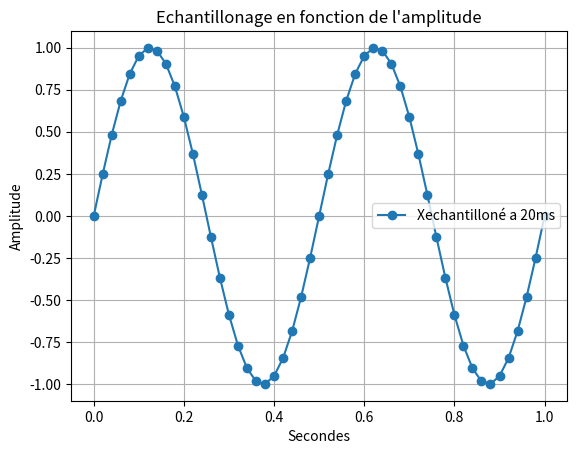

This figure's Python source:
import random as rand

import numpy as np #importation de numpy
import matplotlib.pyplot as plt


# Bx1= [i+rand.randint(-6,7)/10 for i in X1]

# q=0.5 # pas de quantification 

# X1q = q*np.round(X1/q) # signal quantifié 

# E=X1-X1q #ereur de quantification 


#3)

# F2=2 #assigniation d'un variable F a valeur 2

# T2=np.linspace(0.2,1,1001) #Assigniation de la variable T avec le module numpy pour creer un espace de ligne compris entre 0 et 1001 avec un pas de 1

# X2=np.sin(F2*np.pi*2*T2)#Assigniation de la varibale X1 avec le module numpy pour creer une sinusoide avec la varibale F la valeurs pi du module numpy et la variable T 

#4) 
# X3=X1+X2 #Addition des deux courbes X1 et X2
#2)3) 

# plt.plot(X1 , marker='o', color='tab:purple', label='X1') #Affichage de la courbe X1
# plt.plot(Bx1, color='tab:purple', label='Bruit de X1')
# plt.plot(X1q, color='tab:red', label='Signal quantifié')
# plt.plot(E, color='tab:cyan', label='Erreur de quantification')
# plt.plot(Xech, marker='o', color='tab:blue', label='signal echantilloné')

# plt.plot(X2, marker='o', color='r', label='X2') #Afffichage de la courbe X2
# plt.plot(X3, marker='o', color='y', label='X3') #Afffichage de la courbe X3
# plt.plot(F)# Y=2 car valeurs de F=2

# 12)
F=2 #assigniation d'un variable F a valeur 2
T=np.linspace(0,1,1001) #Assigniation de la variable T avec le module numpy pour creer un espace de ligne compris entre 0 et 1001 avec un pas de 1  

X1=np.sin(F*np.pi*2*T) #Assigniation de la varibale X1 avec le module numpy pour creer une sinusoide avec la varibale F la valeurs pi du module numpy et la variable T 

# Te=0.02 #assigniation d'un variable Te a valeur 0.02 (20ms)
# Te2=np.arange(0,1,Te) #Assigniation de la variable Te2 avec le module numpy pour creer un espace de ligne compris entre 0 et 1 avec un pas de 0.02 (20ms)

# Xech=np.sin(F*np.pi*2*Te2) #Assigniation de la varibale Xech avec le module numpy pour creer une sinusoide avec la varibale F la valeurs pi du module numpy et la variable Te2

# plt.plot(T, X1, label='X1 (continu)') #Affichage de la courbe X1
# plt.plot(Te2, Xech, marker='o' ,label='Xech (échantillonné)') #Affichage de la courbe Xech

# 13)

Xech20=np.sin(F*np.pi*2*T[::20]) #Assigniation de la varibale Xech10 avec le module numpy pour creer une sinusoide avec la varibale F la valeurs pi du module numpy et la variable T avec un pas de 10
plt.plot(T[::20], Xech20, marker='o',label='Xechantilloné a 20ms') #Affichage de la courbe X1

# partie affichages 
plt.xlabel("Secondes") #Axes x =Secondes
plt.ylabel('Amplitude')#Axes y= Amplitude
plt.title("Echantillonage en fonction de l'amplitude") #Titre du graphe
plt.legend() #Affiche la legendE
plt.grid(True) #affichage de la grille
plt.show() #Afficher le plot
plt.close() #Fermer le plot
